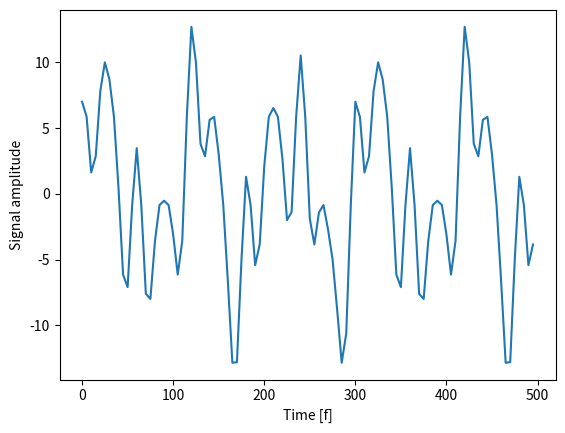
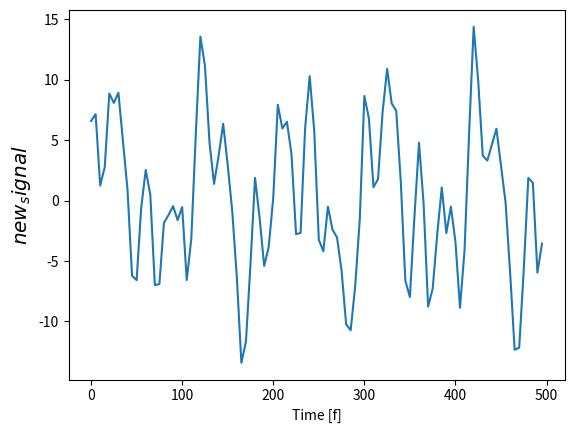
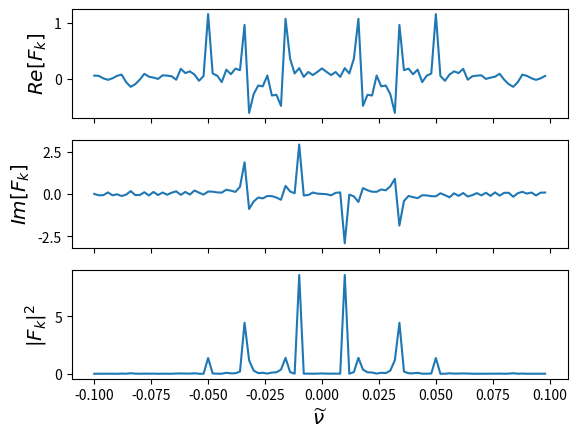

The matplotlib source for these figures, in order:
# Make plots appear inline, set custom plotting style
from numpy import fft
import numpy as np
import matplotlib.pyplot as plt
n = 100                    # Number of data points
dx = 5.0                    # Sampling period (in meters)
x = dx*np.arange(0,n)       # x coordinates
w1 = 100.0                  # wavelength (meters)
w2 = 20.0                   # wavelength (meters)
w3 = 60.0
w4 = 30.0
f1=  6*np.sin(2*np.pi*x/w1)  
f2=  2*np.cos(2*np.pi*x/w2)
f3=  3*np.sin(2*np.pi*x/w3)
f4=  5*np.cos(2*np.pi*x/w4)
fx = f1 + f2+f3+f4 # signal
#print('\n fx \n', fx) 
fig, ax = plt.subplots()    #Plot the resulting signal 
ax.plot(x, fx)
ax.set_xlabel('Time [f]')
ax.set_ylabel('Signal amplitude');

noise = np.random.normal(0, 1, 100)      # 0 is the mean of the normal distribution you are choosing from
                                         # 1 is the standard deviation of the normal distribution
                                         # 100 is the number of elements you get in array noise
new_signal = fx + noise                  # adding noise to the original signal 
fig, bx = plt.subplots()                 #Plot the resulting signal 
bx.plot(x, new_signal)
bx.set_xlabel('Time [f]')
bx.set_ylabel('Signal amplitude');
bx.set_ylabel(r'$new_signal$', size = 'x-large')
Fk = fft.fft(new_signal)/n # Fourier coefficients (divided by n)
nu = fft.fftfreq(n,dx) # Natural frequencies
Fk = fft.fftshift(Fk) # Shift zero freq to center
nu = fft.fftshift(nu) # Shift zero freq to center
f, ax = plt.subplots(3,1,sharex=True)
ax[0].plot(nu, np.real(Fk)) # Plot Cosine terms
ax[0].set_ylabel(r'$Re[F_k]$', size = 'x-large')
ax[1].plot(nu, np.imag(Fk)) # Plot Sine terms
ax[1].set_ylabel(r'$Im[F_k]$', size = 'x-large')
ax[2].plot(nu, np.absolute(Fk)**2) # Plot spectral power
ax[2].set_ylabel(r'$\vert F_k \vert ^2$', size = 'x-large')
ax[2].set_xlabel(r'$\widetilde{\nu}$', size = 'x-large')
plt.show()